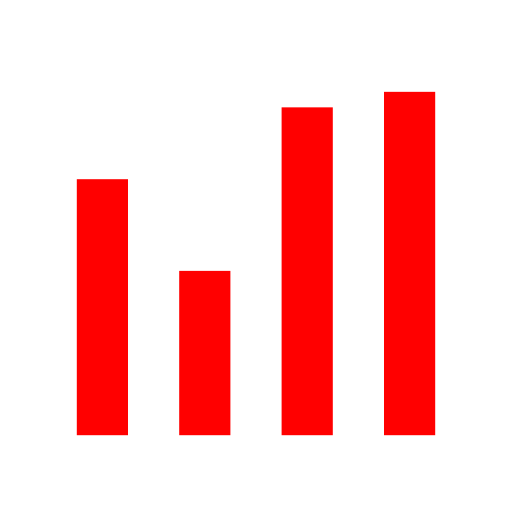
t = 0.00 s
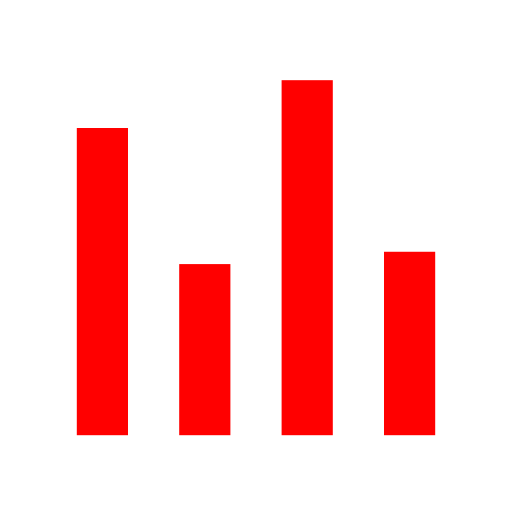
t = 0.17 s
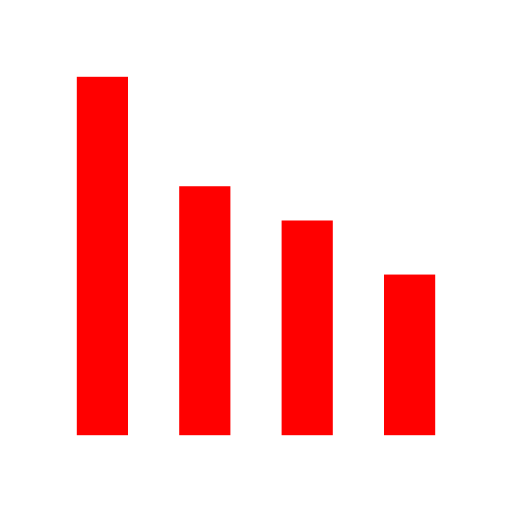
t = 0.33 s
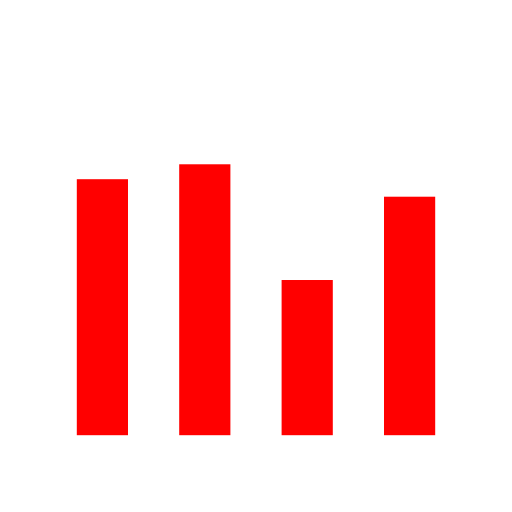
t = 0.50 s
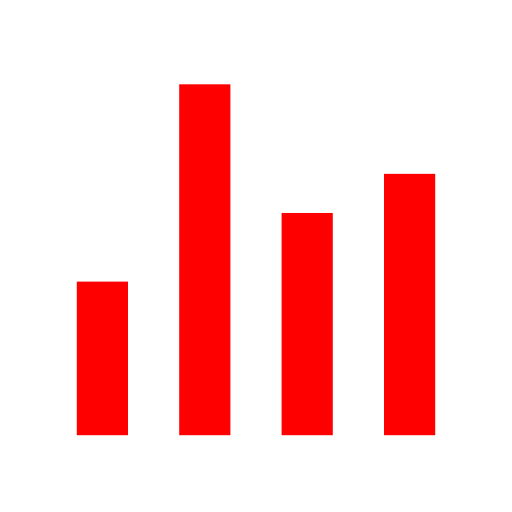
t = 0.66 s
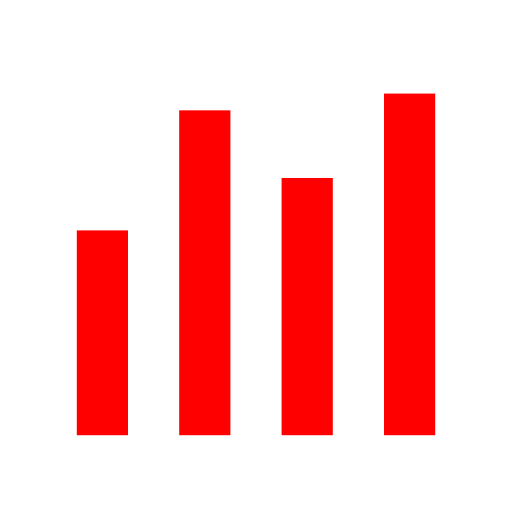
t = 0.83 s

The animated SVG that drew these frames (rendered in a browser with its animation timeline set to each time). Animation: 4 SMIL elements (animate=4); one cycle of 1.00 s, repeats indefinitely.

<svg width="200px"  height="200px"  xmlns="http://www.w3.org/2000/svg" viewBox="0 0 100 100" preserveAspectRatio="xMidYMid" class="lds-bar-chart" style="background: none;"><g transform="rotate(180 50 50)"><rect ng-attr-x="{{config.x1}}" y="15" ng-attr-width="{{config.width}}" height="69.7629" fill="#ff0000" x="15" width="10"><animate attributeName="height" calcMode="spline" values="50;70;30;50" keyTimes="0;0.33;0.66;1" dur="1" keySplines="0.5 0 0.5 1;0.5 0 0.5 1;0.5 0 0.5 1" begin="-0.4s" repeatCount="indefinite"></animate></rect><rect ng-attr-x="{{config.x2}}" y="15" ng-attr-width="{{config.width}}" height="53.2269" fill="#ff0000" x="35" width="10"><animate attributeName="height" calcMode="spline" values="50;70;30;50" keyTimes="0;0.33;0.66;1" dur="1" keySplines="0.5 0 0.5 1;0.5 0 0.5 1;0.5 0 0.5 1" begin="-0.2s" repeatCount="indefinite"></animate></rect><rect ng-attr-x="{{config.x3}}" y="15" ng-attr-width="{{config.width}}" height="49.1195" fill="#ff0000" x="55" width="10"><animate attributeName="height" calcMode="spline" values="50;70;30;50" keyTimes="0;0.33;0.66;1" dur="1" keySplines="0.5 0 0.5 1;0.5 0 0.5 1;0.5 0 0.5 1" begin="-0.6s" repeatCount="indefinite"></animate></rect><rect ng-attr-x="{{config.x4}}" y="15" ng-attr-width="{{config.width}}" height="46.9672" fill="#ff0000" x="75" width="10"><animate attributeName="height" calcMode="spline" values="50;70;30;50" keyTimes="0;0.33;0.66;1" dur="1" keySplines="0.5 0 0.5 1;0.5 0 0.5 1;0.5 0 0.5 1" begin="0s" repeatCount="indefinite"></animate></rect></g></svg>
